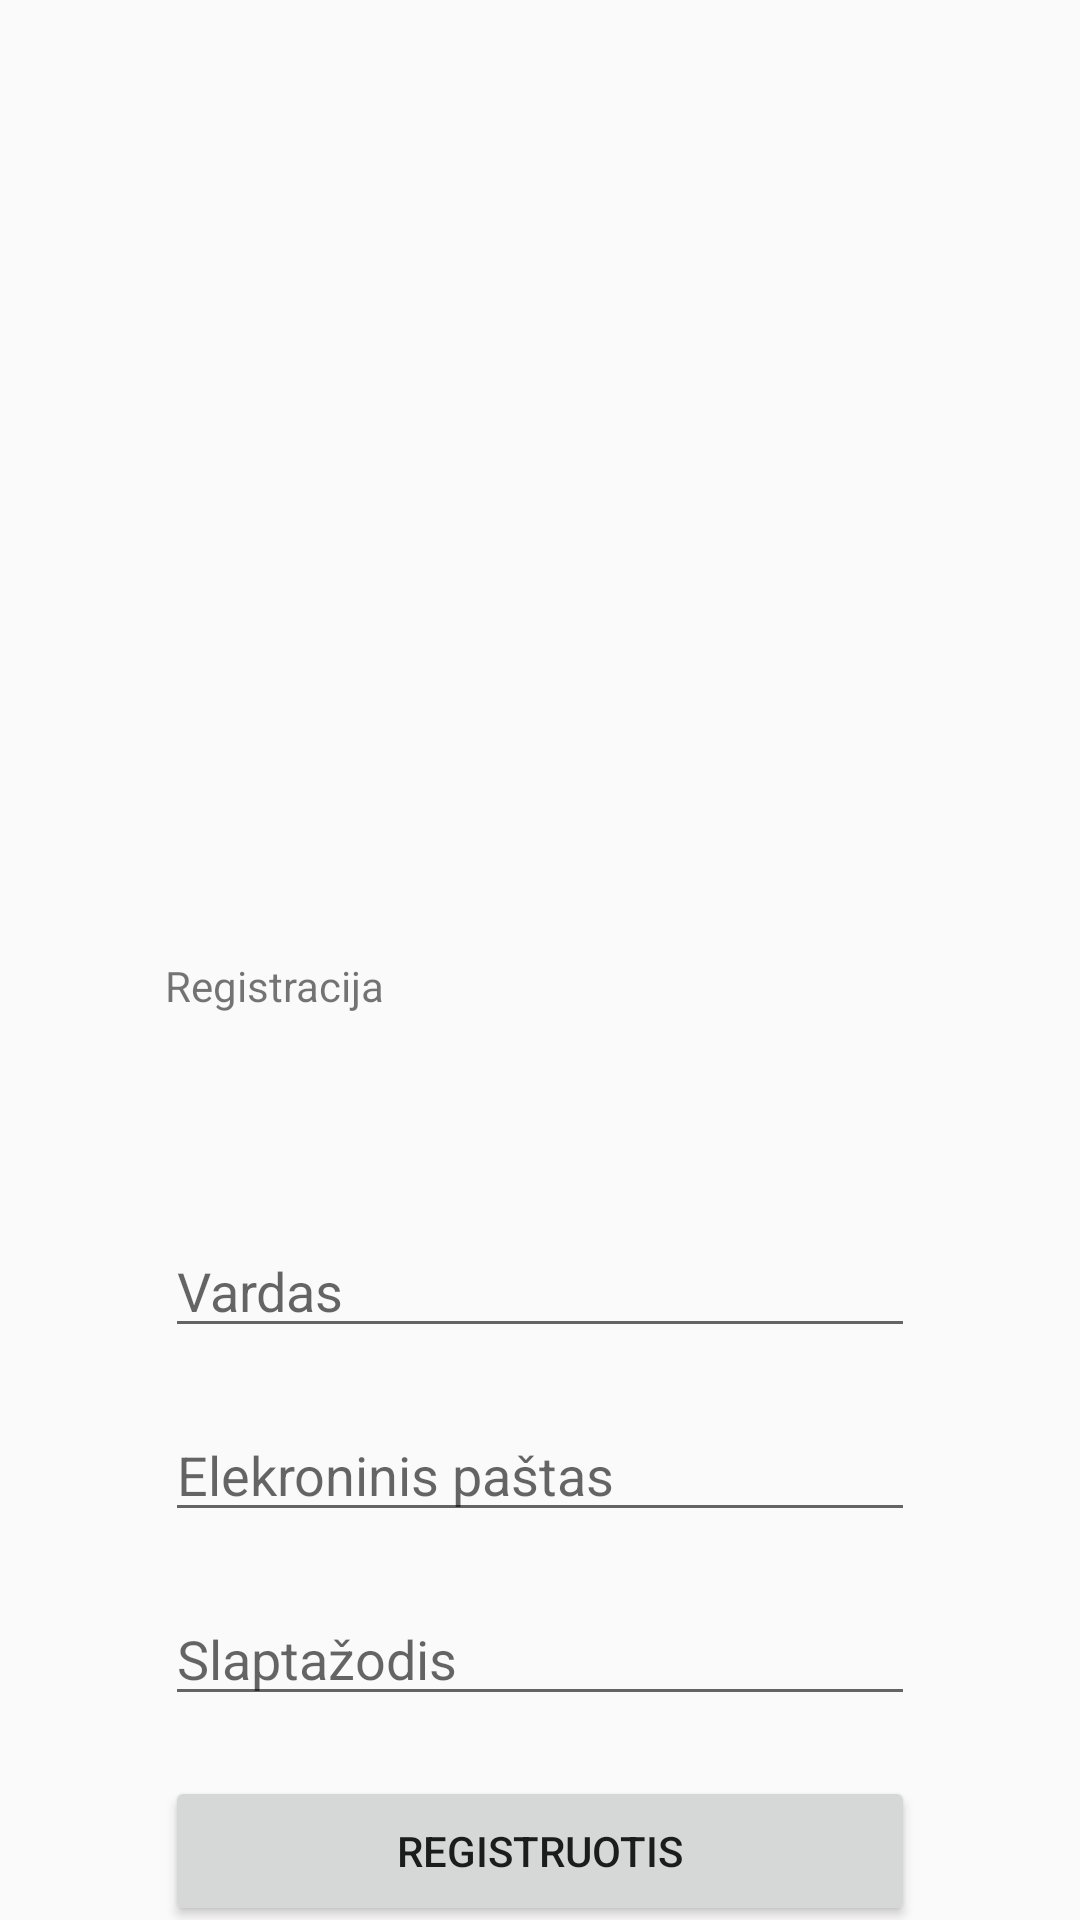

Android layout source for this screen:
<!-- AndroidManifest.xml: application theme AppTheme -->
<!-- res/layout/fragment_registrationfragment.xml -->
<?xml version="1.0" encoding="utf-8"?>
<LinearLayout
    xmlns:android="http://schemas.android.com/apk/res/android"
    xmlns:tools="http://schemas.android.com/tools"
    android:layout_width="match_parent"
    android:layout_height="match_parent"
    tools:context=".registrationfragment"
    android:orientation="vertical">
    <TextView
        android:id="@+id/test"
        android:layout_width="250dp"
        android:layout_height="wrap_content"
        android:layout_marginTop="150dp"
        android:layout_gravity="center_horizontal"
        android:ems="10"
         />
    <TextView
        android:layout_width="250dp"
        android:layout_height="wrap_content"
        android:layout_marginTop="150dp"
        android:layout_gravity="center_horizontal"
        android:ems="10"
        android:text="Registracija" />
    <EditText
        android:id="@+id/txt_name"
        android:hint="Vardas"
        android:layout_marginTop="70dp"
        android:layout_width="250dp"
        android:layout_height="wrap_content"
        android:layout_gravity="center_horizontal"
        android:ems="10"
        android:inputType="textPersonName"
        />

    <EditText
        android:id="@+id/txt_email"
        android:hint="Elekroninis paštas"
        android:layout_width="250dp"
        android:layout_height="wrap_content"
        android:layout_marginTop="20dp"
        android:layout_gravity="center_horizontal"
        android:ems="10"
        android:inputType="textEmailAddress"
        />

    <EditText
        android:id="@+id/txt_password"
        android:hint="Slaptažodis"
        android:layout_marginTop="20dp"
        android:layout_width="250dp"
        android:layout_height="wrap_content"
        android:layout_gravity="center_horizontal"
        android:ems="10"
        android:inputType="textPassword"
        />

    <Button
        android:id="@+id/bn_register"
        android:layout_width="250dp"
        android:layout_height="50dp"
        android:layout_gravity="center_horizontal"
        android:layout_marginTop="20dp"
        android:text="Registruotis" />



</LinearLayout>
<!-- resources referenced by this layout -->
<resources>
  <style name="AppTheme" parent="Theme.AppCompat.Light.DarkActionBar">
          
          <item name="colorPrimary">@color/colorPrimary</item>
          <item name="colorPrimaryDark">@color/colorPrimaryDark</item>
          <item name="colorAccent">@color/colorAccent</item>
      </style>
  <color name="colorPrimary">#008577</color>
  <color name="colorPrimaryDark">#00574B</color>
  <color name="colorAccent">#D81B60</color>
</resources>
